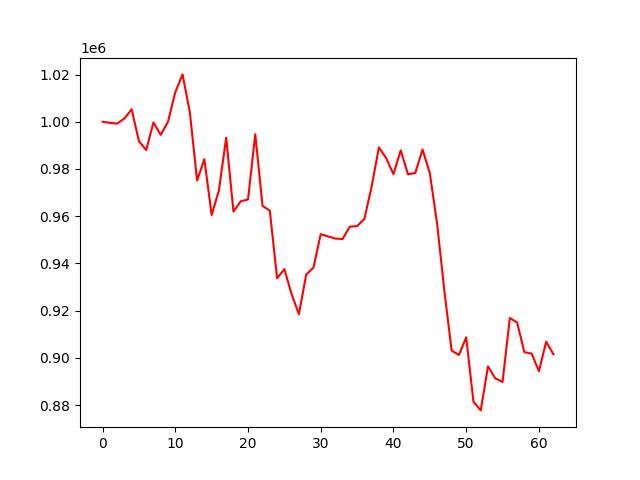

Source data for this figure (header and first rows):
account_value, date, daily_return
1000000, 2022-04-04, 
999558, 2022-04-05, -0.0004423
999212, 2022-04-06, -0.0003456
1001342, 2022-04-07, 0.002131
1005249, 2022-04-08, 0.003902
991816, 2022-04-11, -0.01336
987983, 2022-04-12, -0.003864
999722, 2022-04-13, 0.01188
994457, 2022-04-14, -0.005267
999996, 2022-04-18, 0.005571
1012480, 2022-04-19, 0.01248
1020052, 2022-04-20, 0.007479
1004103, 2022-04-21, -0.01564
975088, 2022-04-22, -0.0289
984150, 2022-04-25, 0.009294
960474, 2022-04-26, -0.02406
970926, 2022-04-27, 0.01088
993269, 2022-04-28, 0.02301
961960, 2022-04-29, -0.03152
966325, 2022-05-02, 0.004539
967085, 2022-05-03, 0.0007857
994711, 2022-05-04, 0.02857
964379, 2022-05-05, -0.03049
962355, 2022-05-06, -0.002099
933724, 2022-05-09, -0.02975
937581, 2022-05-10, 0.004131
926951, 2022-05-11, -0.01134
918506, 2022-05-12, -0.009111
935257, 2022-05-13, 0.01824
938242, 2022-05-16, 0.003191
952401, 2022-05-17, 0.01509
951449, 2022-05-18, -0.001
950555, 2022-05-19, -0.0009391
950346, 2022-05-20, -0.0002199
955584, 2022-05-23, 0.005512
955833, 2022-05-24, 0.0002597
958835, 2022-05-25, 0.003141
972575, 2022-05-26, 0.01433
989163, 2022-05-27, 0.01706
984571, 2022-05-31, -0.004642
977808, 2022-06-01, -0.006869
987892, 2022-06-02, 0.01031
977708, 2022-06-03, -0.01031
978326, 2022-06-06, 0.0006312
988258, 2022-06-07, 0.01015
978246, 2022-06-08, -0.01013
956855, 2022-06-09, -0.02187
928400, 2022-06-10, -0.02974
903107, 2022-06-13, -0.02724
901235, 2022-06-14, -0.002073
908717, 2022-06-15, 0.008302
881471, 2022-06-16, -0.02998
877778, 2022-06-17, -0.00419
896407, 2022-06-21, 0.02122
891374, 2022-06-22, -0.005614
889824, 2022-06-23, -0.001739
916910, 2022-06-24, 0.03044
915017, 2022-06-27, -0.002065
902430, 2022-06-28, -0.01376
901826, 2022-06-29, -0.0006692
... 3 more rows
